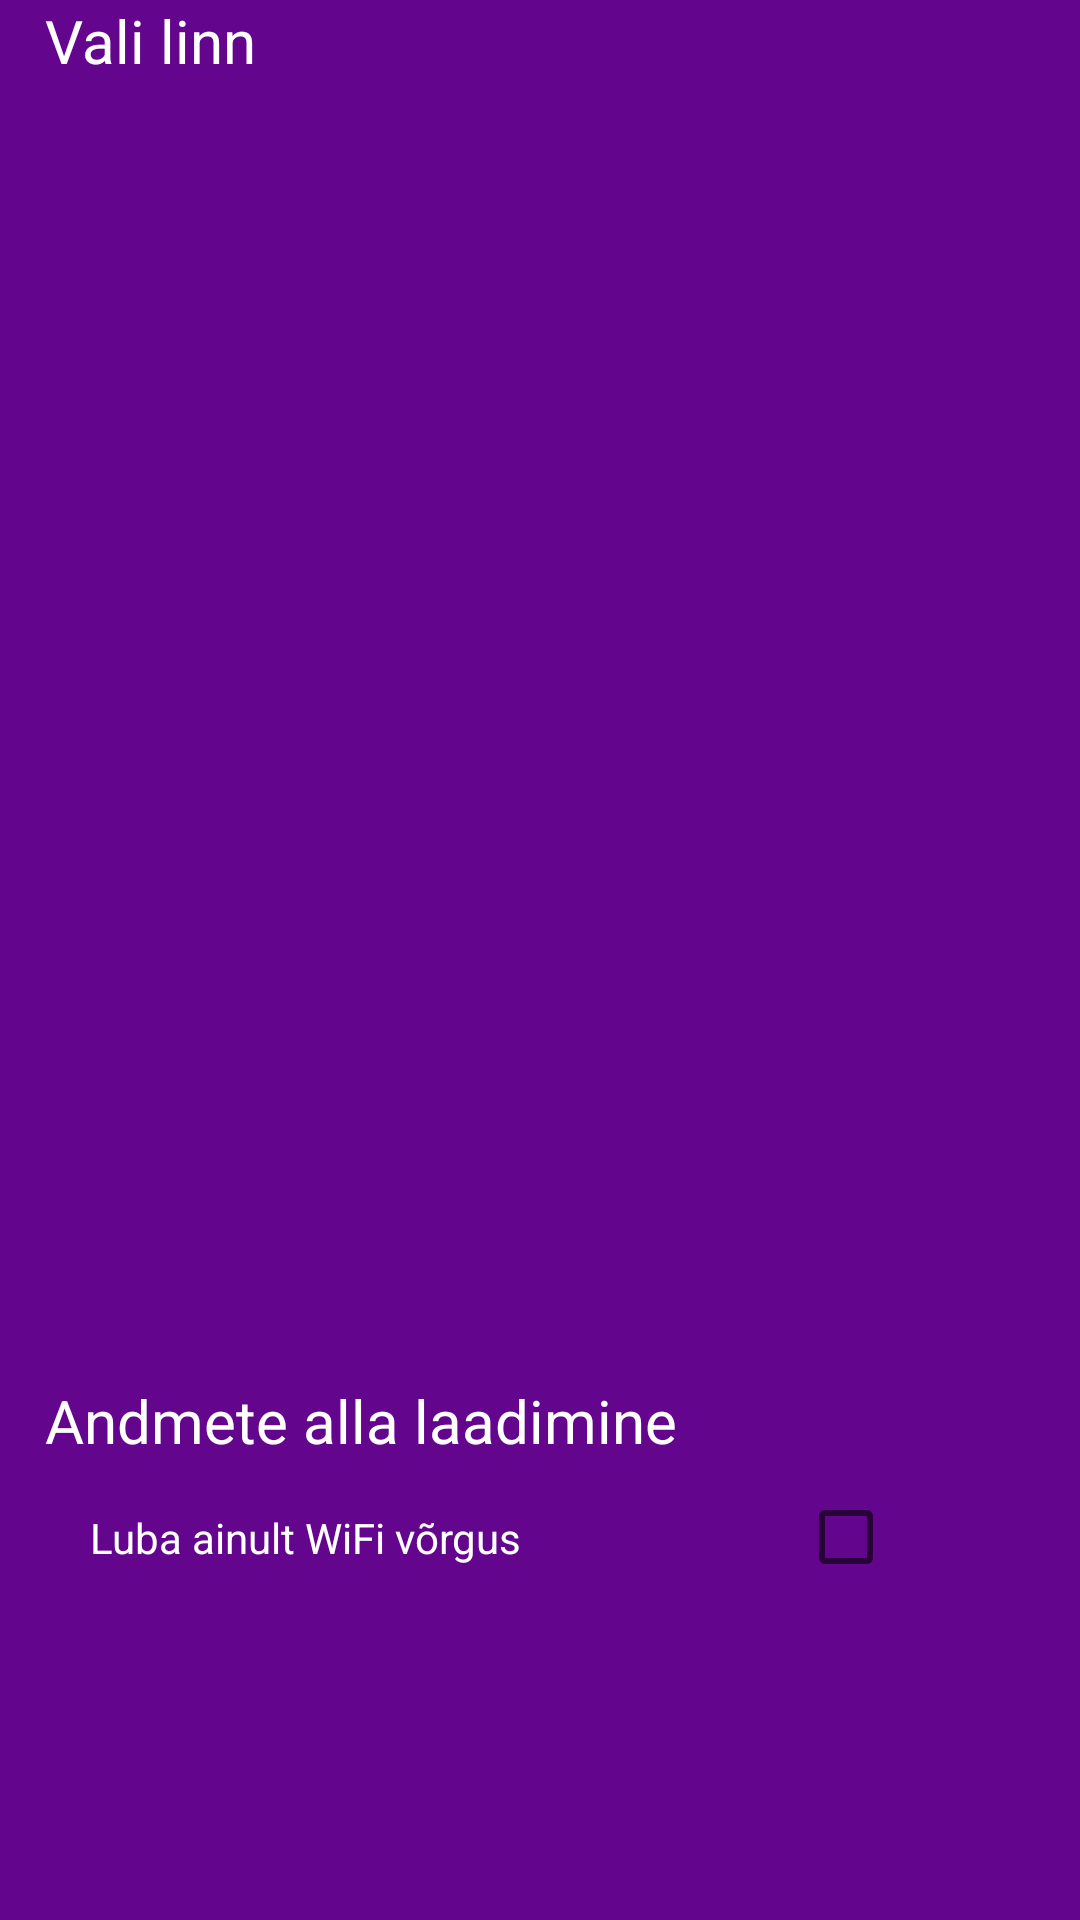

Android layout source for this screen:
<!-- AndroidManifest.xml: application theme AppTheme -->
<!-- res/layout/settings.xml -->
<?xml version="1.0" encoding="utf-8"?>
<ScrollView xmlns:android="http://schemas.android.com/apk/res/android"
    android:layout_width="match_parent"
    android:layout_height="match_parent"
    android:background="@color/purple">

    <RelativeLayout
        android:layout_width="match_parent"
        android:layout_height="match_parent">

        <TextView
            android:id="@+id/label1"
            android:layout_width="fill_parent"
            android:layout_height="wrap_content"
            android:paddingLeft="15dp"
            android:layout_below="@+id/temp"
            android:text="@string/label1"
            android:textColor="@color/white"
            android:textSize="20sp"/>

        <ListView
            android:layout_margin="30dp"
            android:id="@+id/set_places"
            android:layout_width="wrap_content"
            android:layout_height="400dp"
            android:divider="@color/dark_purple"
            android:dividerHeight="1dp">
        </ListView>

        <TextView
            android:id="@+id/label2"
            android:layout_width="fill_parent"
            android:layout_height="wrap_content"
            android:paddingLeft="15dp"
            android:layout_below="@+id/set_places"
            android:text="@string/label2"
            android:textColor="@color/white"
            android:textSize="20sp"/>

        <RelativeLayout
            android:layout_width="wrap_content"
            android:layout_height="wrap_content"
            android:layout_marginLeft="30dp"
            android:layout_marginRight="30dp"
            android:layout_below="@+id/label2">

            <TextView
                android:layout_width="wrap_content"
                android:layout_height="wrap_content"
                android:layout_alignParentTop="true"
                android:layout_alignParentLeft="true"
                android:textColor="@color/white"
                android:paddingTop="16dp"
                android:text="@string/wifi_only"/>

            <CheckBox
                android:id="@+id/chk"
                android:layout_width="wrap_content"
                android:layout_height="wrap_content"
                android:padding="16dp"
                android:layout_alignParentRight="true"
                android:textColor="@color/white"/>
        </RelativeLayout>
    </RelativeLayout>
</ScrollView>
<!-- resources referenced by this layout -->
<resources>
  <color name="dark_purple">#370445</color>
  <color name="purple">#63068d</color>
  <color name="white">#fff</color>
  <string name="label1">Vali linn</string>
  <string name="label2">Andmete alla laadimine</string>
  <string name="wifi_only">Luba ainult WiFi võrgus</string>
  <style name="AppTheme" parent="Theme.AppCompat.Light.DarkActionBar">
          
      </style>
</resources>
